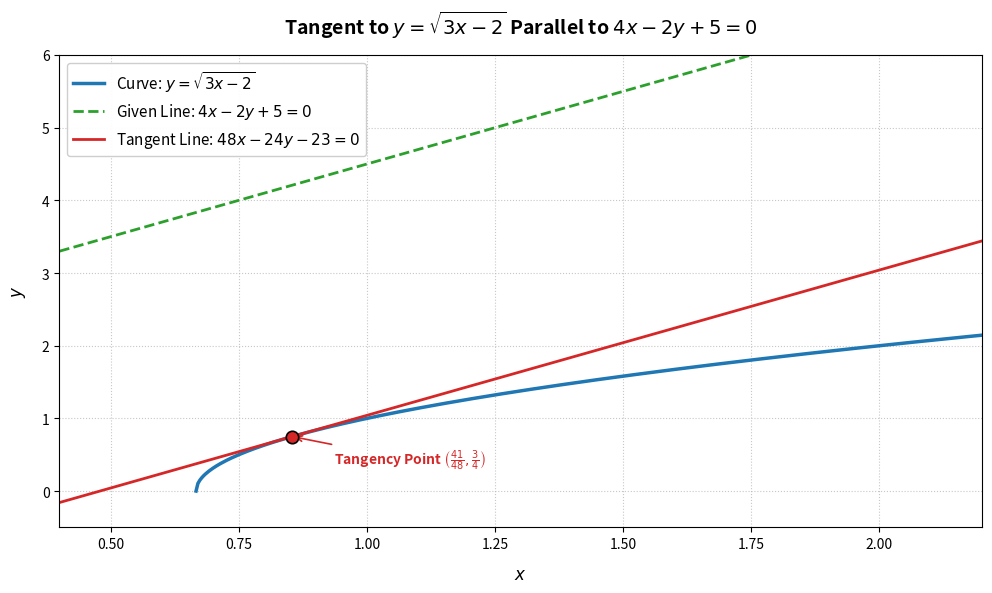

Generate this figure with matplotlib:
import numpy as np
import matplotlib.pyplot as plt

# 1. Curve definition: y = sqrt(3x - 2)
# Domain condition: 3x - 2 >= 0 => x >= 2/3 ≈ 0.6667
x_curve = np.linspace(2/3, 2.5, 500)
y_curve = np.sqrt(3 * x_curve - 2)

# 2. Point of tangency
x0 = 41 / 48  # ≈ 0.85417
y0 = 3 / 4    # 0.75

# 3. Line domains
x_line = np.linspace(0.4, 2.5, 500)

# Given line: 4x - 2y + 5 = 0 => y = 2x + 2.5
y_given_line = 2 * x_line + 2.5

# Tangent line: 48x - 24y - 23 = 0 => y = 2x - 23/24
y_tangent = 2 * x_line - 23 / 24

# 4. Plot setup
fig, ax = plt.subplots(figsize=(10, 6), dpi=150)

# Plot trajectories
ax.plot(x_curve, y_curve, color='#1F77B4', linewidth=2.5, label=r'Curve: $y = \sqrt{3x - 2}$')
ax.plot(x_line, y_given_line, color='#2CA02C', linestyle='--', linewidth=2, label=r'Given Line: $4x - 2y + 5 = 0$')
ax.plot(x_line, y_tangent, color='#D62728', linewidth=2, label=r'Tangent Line: $48x - 24y - 23 = 0$')

# Highlight point of tangency
ax.scatter([x0], [y0], color='#D62728', s=80, zorder=5, edgecolor='black', linewidth=1.2)
ax.annotate(r'Tangency Point $\left(\frac{41}{48}, \frac{3}{4}\right)$', (x0, y0), textcoords="offset points", 
            xytext=(30, -20), fontsize=10, fontweight='bold', color='#D62728',
            arrowprops=dict(arrowstyle='->', color='#D62728', lw=1.2))

# Limits & Formatting
ax.set_xlim(0.4, 2.2)
ax.set_ylim(-0.5, 6.0)

ax.set_xlabel('$x$', fontsize=12, fontweight='bold', labelpad=10)
ax.set_ylabel('$y$', fontsize=12, fontweight='bold', labelpad=10)
ax.set_title(r"Tangent to $y = \sqrt{3x - 2}$ Parallel to $4x - 2y + 5 = 0$", 
             fontsize=14, fontweight='bold', pad=15)

ax.grid(True, linestyle=':', alpha=0.7)
ax.legend(loc='upper left', fontsize=11, frameon=True, facecolor='white', framealpha=0.95)

plt.tight_layout()
plt.show()
